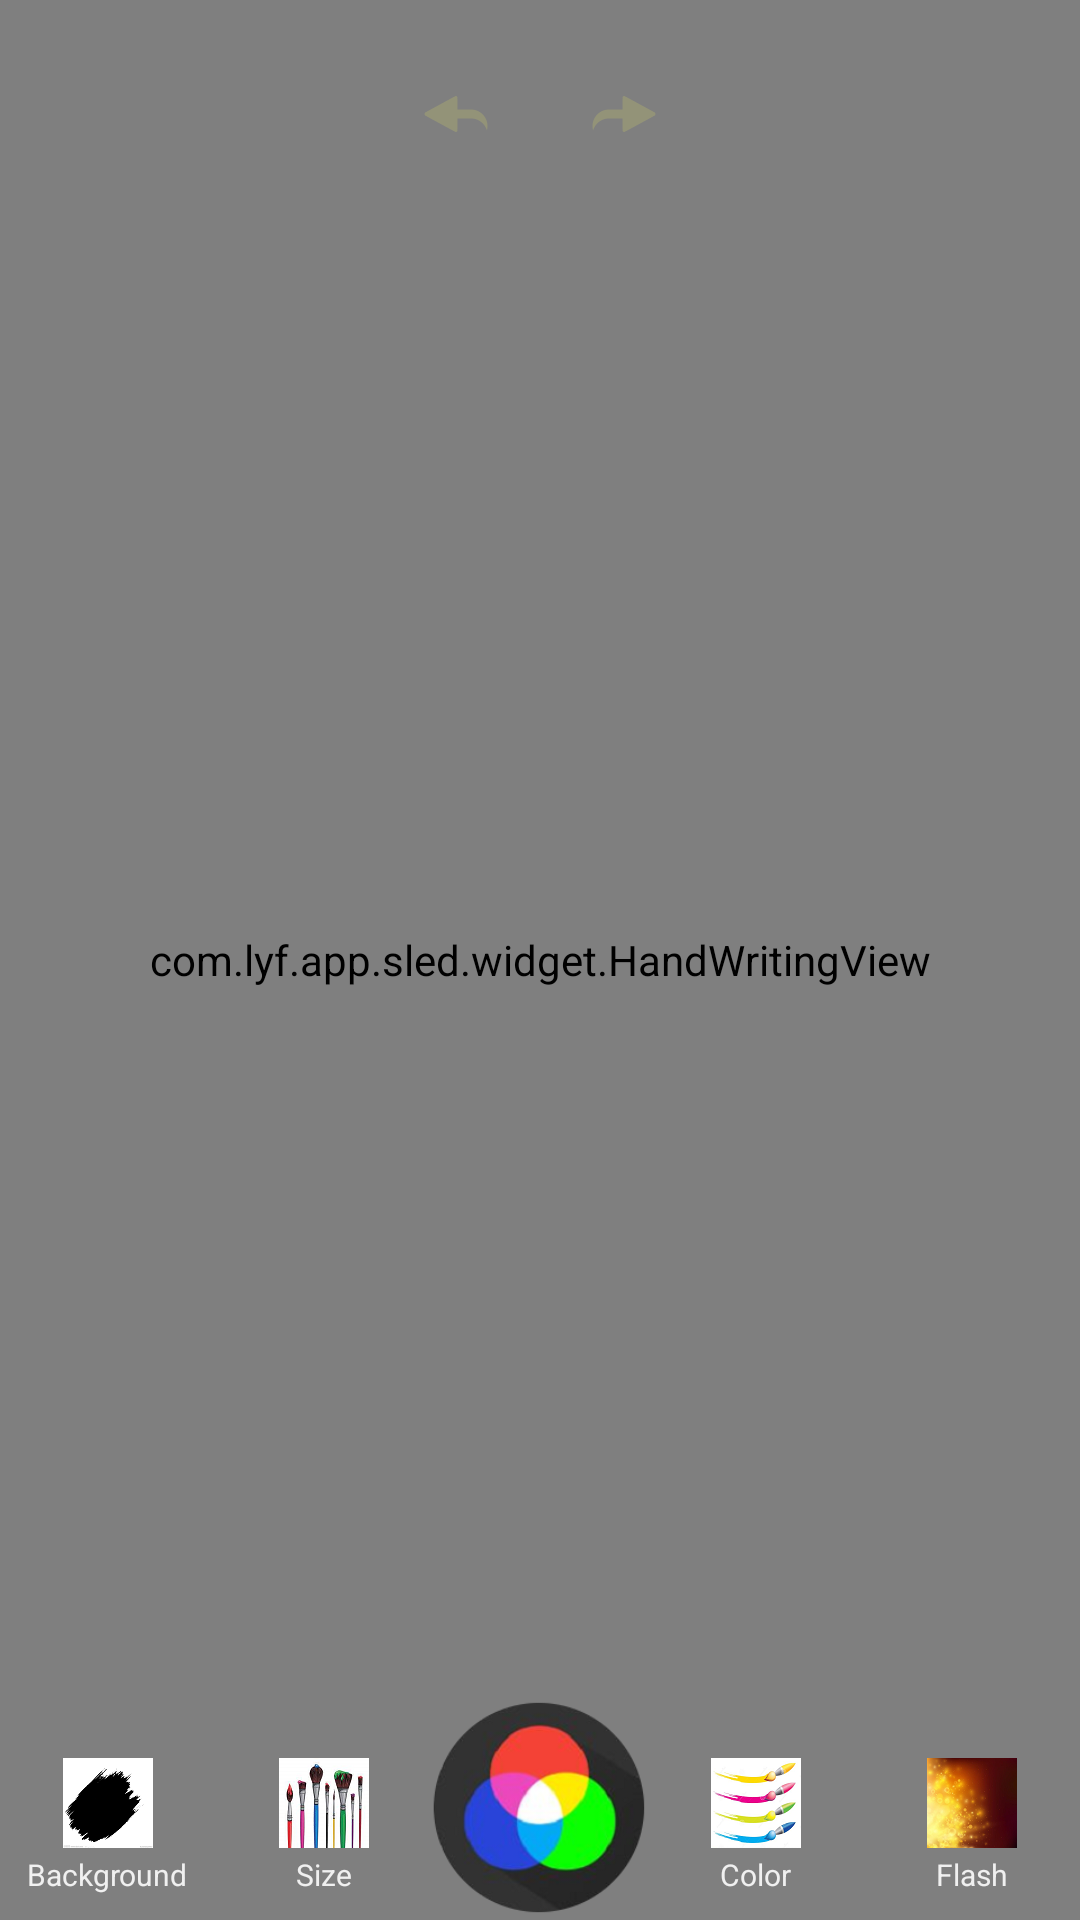

This screen was rendered from an Android layout file. Write that file and the resources it references.
<!-- AndroidManifest.xml: activity theme Theme.AppCompat.Light -->
<!-- res/layout/activity_hand_writing.xml -->
<?xml version="1.0" encoding="utf-8"?>
<RelativeLayout xmlns:android="http://schemas.android.com/apk/res/android"
    android:layout_width="match_parent"
    android:layout_height="match_parent">

    <com.lyf.app.sled.widget.HandWritingView
        android:id="@+id/hand_surfaceview"
        android:layout_width="match_parent"
        android:layout_height="match_parent" />

    <include
        android:id="@+id/tab_layout"
        layout="@layout/hand_writing_bottom_tab"
        android:layout_width="match_parent"
        android:layout_height="60dp"
        android:layout_alignParentBottom="true" />

    <FrameLayout
        android:id="@+id/hand_writing_preview"
        android:layout_width="75dp"
        android:layout_height="75dp"
        android:layout_alignParentBottom="true"
        android:layout_centerHorizontal="true">

        <ImageView
            android:layout_width="match_parent"
            android:layout_height="match_parent"
            android:layout_gravity="bottom"
            android:scaleType="fitXY"
            android:src="@drawable/start" />
    </FrameLayout>

    <LinearLayout
        android:id="@+id/layout_undo_redo"
        android:layout_width="wrap_content"
        android:layout_height="wrap_content"
        android:layout_alignParentTop="true"
        android:layout_centerHorizontal="true"
        android:layout_marginTop="10dp"
        android:orientation="horizontal">

        <ImageButton
            android:id="@+id/btn_undo"
            android:layout_width="56dp"
            android:layout_height="56dp"
            android:background="@android:color/transparent"
            android:src="@drawable/ic_undo_gray" />

        <ImageButton
            android:id="@+id/btn_redo"
            android:layout_width="56dp"
            android:layout_height="56dp"
            android:background="@android:color/transparent"
            android:src="@drawable/ic_redo_gray" />
    </LinearLayout>
</RelativeLayout>
<!-- res/layout/hand_writing_bottom_tab.xml (included above) -->
<?xml version="1.0" encoding="utf-8"?>
<FrameLayout xmlns:android="http://schemas.android.com/apk/res/android"
    android:layout_width="match_parent"
    android:layout_height="match_parent"
    android:background="#50808080" >

    <LinearLayout
        android:layout_width="match_parent"
        android:layout_height="match_parent"
        android:orientation="horizontal">

        <LinearLayout
            android:id="@+id/hand_writing_background_container"
            android:layout_width="match_parent"
            android:layout_height="match_parent"
            android:layout_weight="1"
            android:gravity="center"
            android:orientation="vertical">

            <ImageView
                android:layout_width="wrap_content"
                android:layout_height="wrap_content"
                android:src="@drawable/background" />

            <TextView
                android:layout_width="wrap_content"
                android:layout_height="wrap_content"
                style="@style/style_hand_writing_tab_text"
                android:text="@string/hand_writing_background" />
        </LinearLayout>

        <LinearLayout
            android:id="@+id/hand_writing_paint_size_container"
            android:layout_width="match_parent"
            android:layout_height="match_parent"
            android:layout_weight="1"
            android:gravity="center"
            android:orientation="vertical">

            <ImageView
                android:layout_width="wrap_content"
                android:layout_height="wrap_content"
                android:src="@drawable/paint_size" />

            <TextView
                android:layout_width="wrap_content"
                android:layout_height="wrap_content"
                style="@style/style_hand_writing_tab_text"
                android:text="@string/hand_writing_paint_size" />
        </LinearLayout>

        <LinearLayout
            android:layout_width="match_parent"
            android:layout_height="match_parent"
            android:layout_weight="1"
            android:gravity="center"
            android:orientation="vertical"></LinearLayout>

        <LinearLayout
            android:id="@+id/hand_writing_paint_color_container"
            android:layout_width="match_parent"
            android:layout_height="match_parent"
            android:layout_weight="1"
            android:gravity="center"
            android:orientation="vertical">

            <ImageView
                android:layout_width="wrap_content"
                android:layout_height="wrap_content"
                android:src="@drawable/paint_color" />

            <TextView
                android:layout_width="wrap_content"
                android:layout_height="wrap_content"
                style="@style/style_hand_writing_tab_text"
                android:text="@string/hand_writing_paint_color" />
        </LinearLayout>

        <LinearLayout
            android:id="@+id/hand_writing_flash_container"
            android:layout_width="match_parent"
            android:layout_height="match_parent"
            android:layout_weight="1"
            android:gravity="center"
            android:orientation="vertical">

            <ImageView
                android:layout_width="wrap_content"
                android:layout_height="wrap_content"
                android:src="@drawable/flash" />

            <TextView
                android:layout_width="wrap_content"
                android:layout_height="wrap_content"
                style="@style/style_hand_writing_tab_text"
                android:text="@string/hand_writing_flash" />
        </LinearLayout>
    </LinearLayout>

</FrameLayout>
<!-- resources referenced by this layout -->
<resources>
  <!-- drawable background: png bitmap (drawable-xxhdpi, 2572 bytes) -->
  <!-- drawable flash: png bitmap (drawable-xxhdpi, 22498 bytes) -->
  <!-- drawable ic_redo_gray: png bitmap (drawable-xxhdpi, 906 bytes) -->
  <!-- drawable ic_undo_gray: png bitmap (drawable-xxhdpi, 905 bytes) -->
  <!-- drawable paint_color: png bitmap (drawable-xxhdpi, 9675 bytes) -->
  <!-- drawable paint_size: png bitmap (drawable-xxhdpi, 15121 bytes) -->
  <!-- drawable start: png bitmap (drawable-xxhdpi, 35609 bytes) -->
  <string name="hand_writing_background">Background</string>
  <string name="hand_writing_flash">Flash</string>
  <string name="hand_writing_paint_color">Color</string>
  <string name="hand_writing_paint_size">Size</string>
  <style name="style_hand_writing_tab_text">
          <item name="android:padding">2dp</item>
          <item name="android:textSize">10sp</item>
          <item name="android:textColor">@color/hand_writing_tab_text_color</item>
      </style>
  <color name="hand_writing_tab_text_color">#f0f0f0</color>
</resources>
